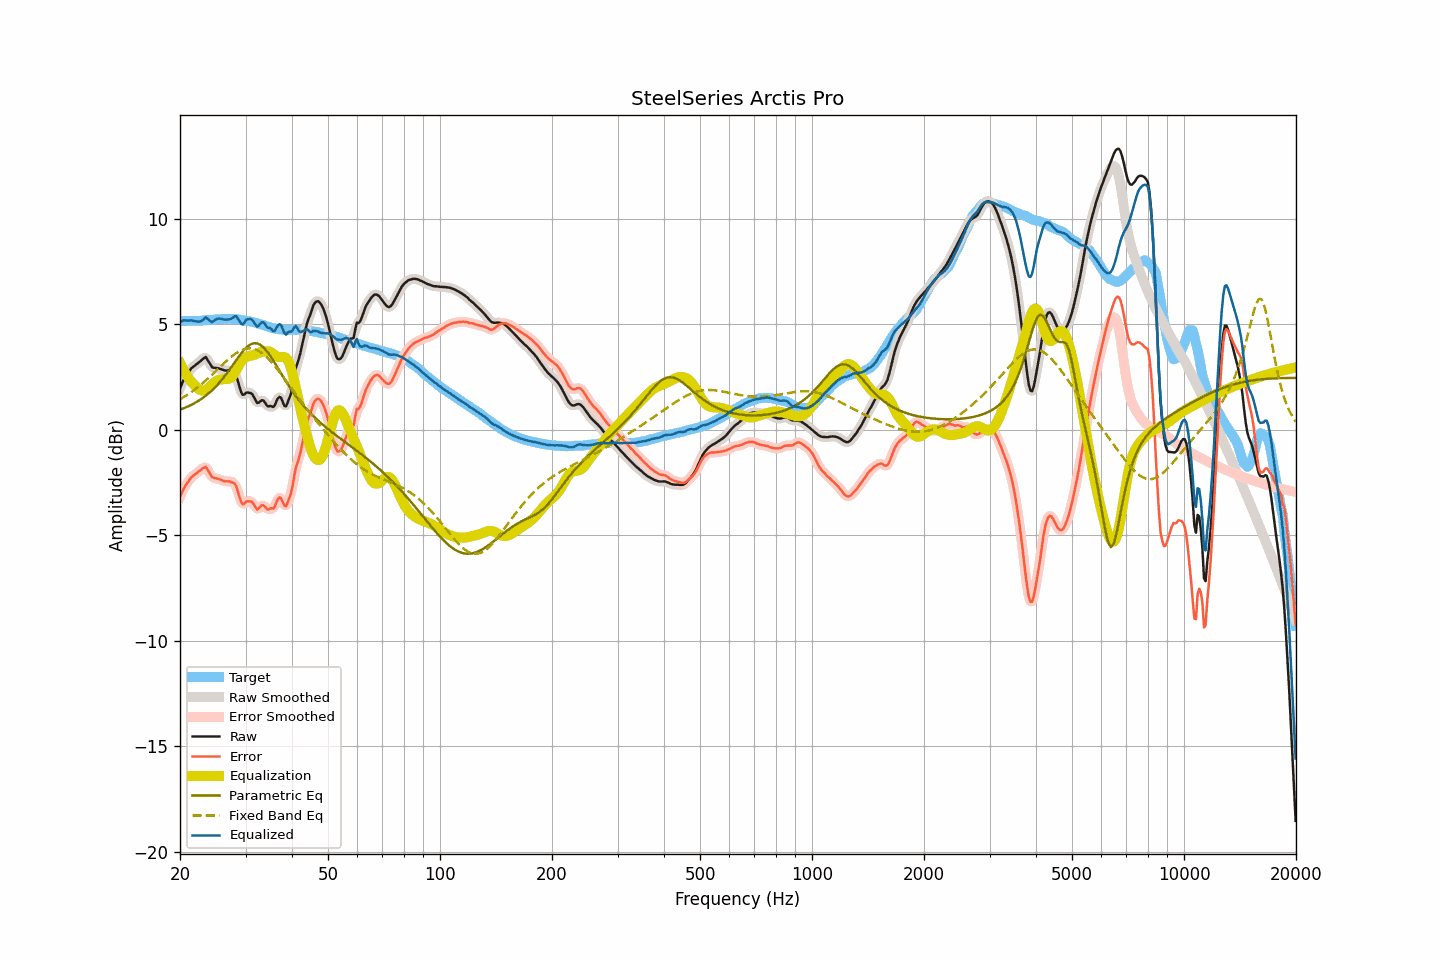

The table this chart was drawn from, first rows:
frequency, raw, smoothed, error, error_smoothed, equalization, parametric_eq, fixed_band_eq, equalized_raw, equalized_smoothed, target
20.00, 1.96, 1.96, -3.20, -3.19, 3.16, 0.95, 1.44, 5.12, 5.12, 5.16
20.20, 2.14, 2.14, -3.02, -3.01, 3.00, 0.98, 1.49, 5.14, 5.15, 5.15
20.40, 2.32, 2.31, -2.83, -2.85, 2.86, 1.01, 1.53, 5.18, 5.17, 5.15
20.61, 2.46, 2.46, -2.70, -2.70, 2.72, 1.04, 1.58, 5.18, 5.18, 5.15
20.81, 2.58, 2.58, -2.57, -2.58, 2.60, 1.07, 1.63, 5.18, 5.18, 5.15
21.02, 2.69, 2.70, -2.47, -2.46, 2.48, 1.11, 1.68, 5.17, 5.18, 5.16
21.23, 2.80, 2.80, -2.36, -2.36, 2.37, 1.14, 1.73, 5.17, 5.17, 5.16
21.44, 2.91, 2.90, -2.25, -2.27, 2.27, 1.18, 1.78, 5.18, 5.17, 5.16
21.66, 2.97, 2.97, -2.19, -2.19, 2.20, 1.22, 1.84, 5.16, 5.17, 5.16
21.87, 3.03, 3.03, -2.13, -2.13, 2.12, 1.26, 1.90, 5.15, 5.16, 5.16
22.09, 3.09, 3.09, -2.07, -2.07, 2.05, 1.30, 1.95, 5.14, 5.14, 5.16
22.31, 3.15, 3.15, -2.01, -2.01, 1.97, 1.35, 2.01, 5.13, 5.12, 5.16
22.54, 3.21, 3.21, -1.95, -1.95, 1.91, 1.40, 2.07, 5.12, 5.12, 5.16
22.76, 3.27, 3.27, -1.90, -1.89, 1.87, 1.45, 2.14, 5.14, 5.14, 5.17
22.99, 3.34, 3.35, -1.84, -1.82, 1.85, 1.50, 2.20, 5.19, 5.20, 5.18
23.22, 3.40, 3.40, -1.79, -1.78, 1.86, 1.56, 2.27, 5.25, 5.26, 5.19
23.45, 3.45, 3.40, -1.75, -1.79, 1.88, 1.61, 2.33, 5.33, 5.29, 5.20
23.69, 3.33, 3.34, -1.87, -1.86, 1.93, 1.68, 2.40, 5.26, 5.27, 5.21
23.92, 3.21, 3.21, -2.00, -1.99, 1.99, 1.74, 2.47, 5.20, 5.21, 5.20
24.16, 3.08, 3.08, -2.13, -2.13, 2.07, 1.81, 2.54, 5.14, 5.14, 5.20
24.40, 2.96, 2.99, -2.24, -2.22, 2.14, 1.88, 2.61, 5.10, 5.13, 5.20
24.65, 2.94, 2.94, -2.27, -2.28, 2.22, 1.95, 2.68, 5.16, 5.15, 5.21
24.89, 2.93, 2.92, -2.29, -2.30, 2.28, 2.03, 2.76, 5.21, 5.20, 5.22
25.14, 2.92, 2.92, -2.31, -2.31, 2.33, 2.11, 2.83, 5.25, 5.25, 5.23
25.39, 2.91, 2.90, -2.33, -2.33, 2.36, 2.19, 2.90, 5.27, 5.27, 5.24
25.65, 2.88, 2.88, -2.36, -2.36, 2.38, 2.28, 2.98, 5.26, 5.26, 5.24
25.91, 2.86, 2.86, -2.39, -2.39, 2.39, 2.37, 3.05, 5.25, 5.25, 5.25
26.16, 2.83, 2.83, -2.42, -2.42, 2.40, 2.47, 3.12, 5.23, 5.23, 5.25
26.43, 2.81, 2.82, -2.45, -2.43, 2.41, 2.56, 3.19, 5.22, 5.22, 5.25
26.69, 2.81, 2.81, -2.43, -2.44, 2.41, 2.66, 3.26, 5.22, 5.22, 5.24
26.96, 2.81, 2.81, -2.44, -2.44, 2.41, 2.76, 3.33, 5.22, 5.22, 5.25
27.23, 2.80, 2.80, -2.45, -2.45, 2.44, 2.87, 3.40, 5.24, 5.23, 5.25
27.50, 2.77, 2.78, -2.48, -2.47, 2.49, 2.98, 3.46, 5.26, 5.27, 5.25
27.77, 2.74, 2.75, -2.51, -2.49, 2.58, 3.08, 3.52, 5.31, 5.33, 5.25
28.05, 2.69, 2.67, -2.55, -2.57, 2.69, 3.19, 3.58, 5.38, 5.36, 5.24
28.33, 2.55, 2.52, -2.68, -2.71, 2.83, 3.30, 3.63, 5.38, 5.35, 5.23
28.62, 2.29, 2.30, -2.93, -2.93, 2.98, 3.41, 3.68, 5.27, 5.27, 5.22
28.90, 2.04, 2.03, -3.18, -3.18, 3.11, 3.51, 3.72, 5.15, 5.14, 5.22
29.19, 1.79, 1.81, -3.41, -3.40, 3.23, 3.61, 3.76, 5.02, 5.04, 5.20
29.48, 1.66, 1.70, -3.53, -3.49, 3.33, 3.70, 3.79, 4.99, 5.02, 5.19
29.78, 1.67, 1.68, -3.51, -3.50, 3.40, 3.79, 3.82, 5.07, 5.07, 5.18
30.08, 1.75, 1.72, -3.41, -3.45, 3.44, 3.87, 3.84, 5.19, 5.16, 5.16
30.38, 1.77, 1.76, -3.38, -3.39, 3.47, 3.94, 3.85, 5.24, 5.23, 5.15
30.68, 1.75, 1.77, -3.39, -3.37, 3.49, 4.00, 3.86, 5.24, 5.26, 5.14
30.99, 1.74, 1.73, -3.39, -3.39, 3.51, 4.05, 3.86, 5.24, 5.24, 5.13
31.30, 1.68, 1.66, -3.43, -3.45, 3.52, 4.08, 3.84, 5.20, 5.18, 5.11
31.61, 1.54, 1.53, -3.55, -3.56, 3.55, 4.10, 3.83, 5.09, 5.08, 5.08
31.93, 1.40, 1.40, -3.67, -3.67, 3.58, 4.10, 3.80, 4.98, 4.98, 5.07
32.24, 1.27, 1.31, -3.78, -3.73, 3.61, 4.09, 3.77, 4.88, 4.92, 5.05
32.57, 1.29, 1.30, -3.73, -3.72, 3.64, 4.06, 3.73, 4.93, 4.94, 5.02
32.89, 1.35, 1.34, -3.65, -3.66, 3.67, 4.02, 3.69, 5.02, 5.01, 4.99
33.22, 1.41, 1.39, -3.57, -3.59, 3.69, 3.97, 3.63, 5.10, 5.07, 4.98
33.55, 1.38, 1.36, -3.58, -3.60, 3.70, 3.90, 3.57, 5.08, 5.06, 4.96
33.89, 1.28, 1.27, -3.65, -3.66, 3.71, 3.82, 3.51, 4.99, 4.98, 4.93
34.23, 1.15, 1.18, -3.75, -3.72, 3.72, 3.73, 3.44, 4.87, 4.90, 4.90
34.57, 1.10, 1.12, -3.78, -3.75, 3.72, 3.62, 3.36, 4.82, 4.84, 4.88
34.92, 1.13, 1.09, -3.73, -3.76, 3.69, 3.52, 3.28, 4.82, 4.79, 4.86
35.27, 1.11, 1.08, -3.71, -3.75, 3.65, 3.40, 3.19, 4.76, 4.74, 4.82
35.62, 1.08, 1.12, -3.73, -3.69, 3.59, 3.28, 3.11, 4.67, 4.71, 4.81
35.97, 1.16, 1.20, -3.63, -3.59, 3.53, 3.16, 3.01, 4.69, 4.73, 4.80
... 635 more rows
